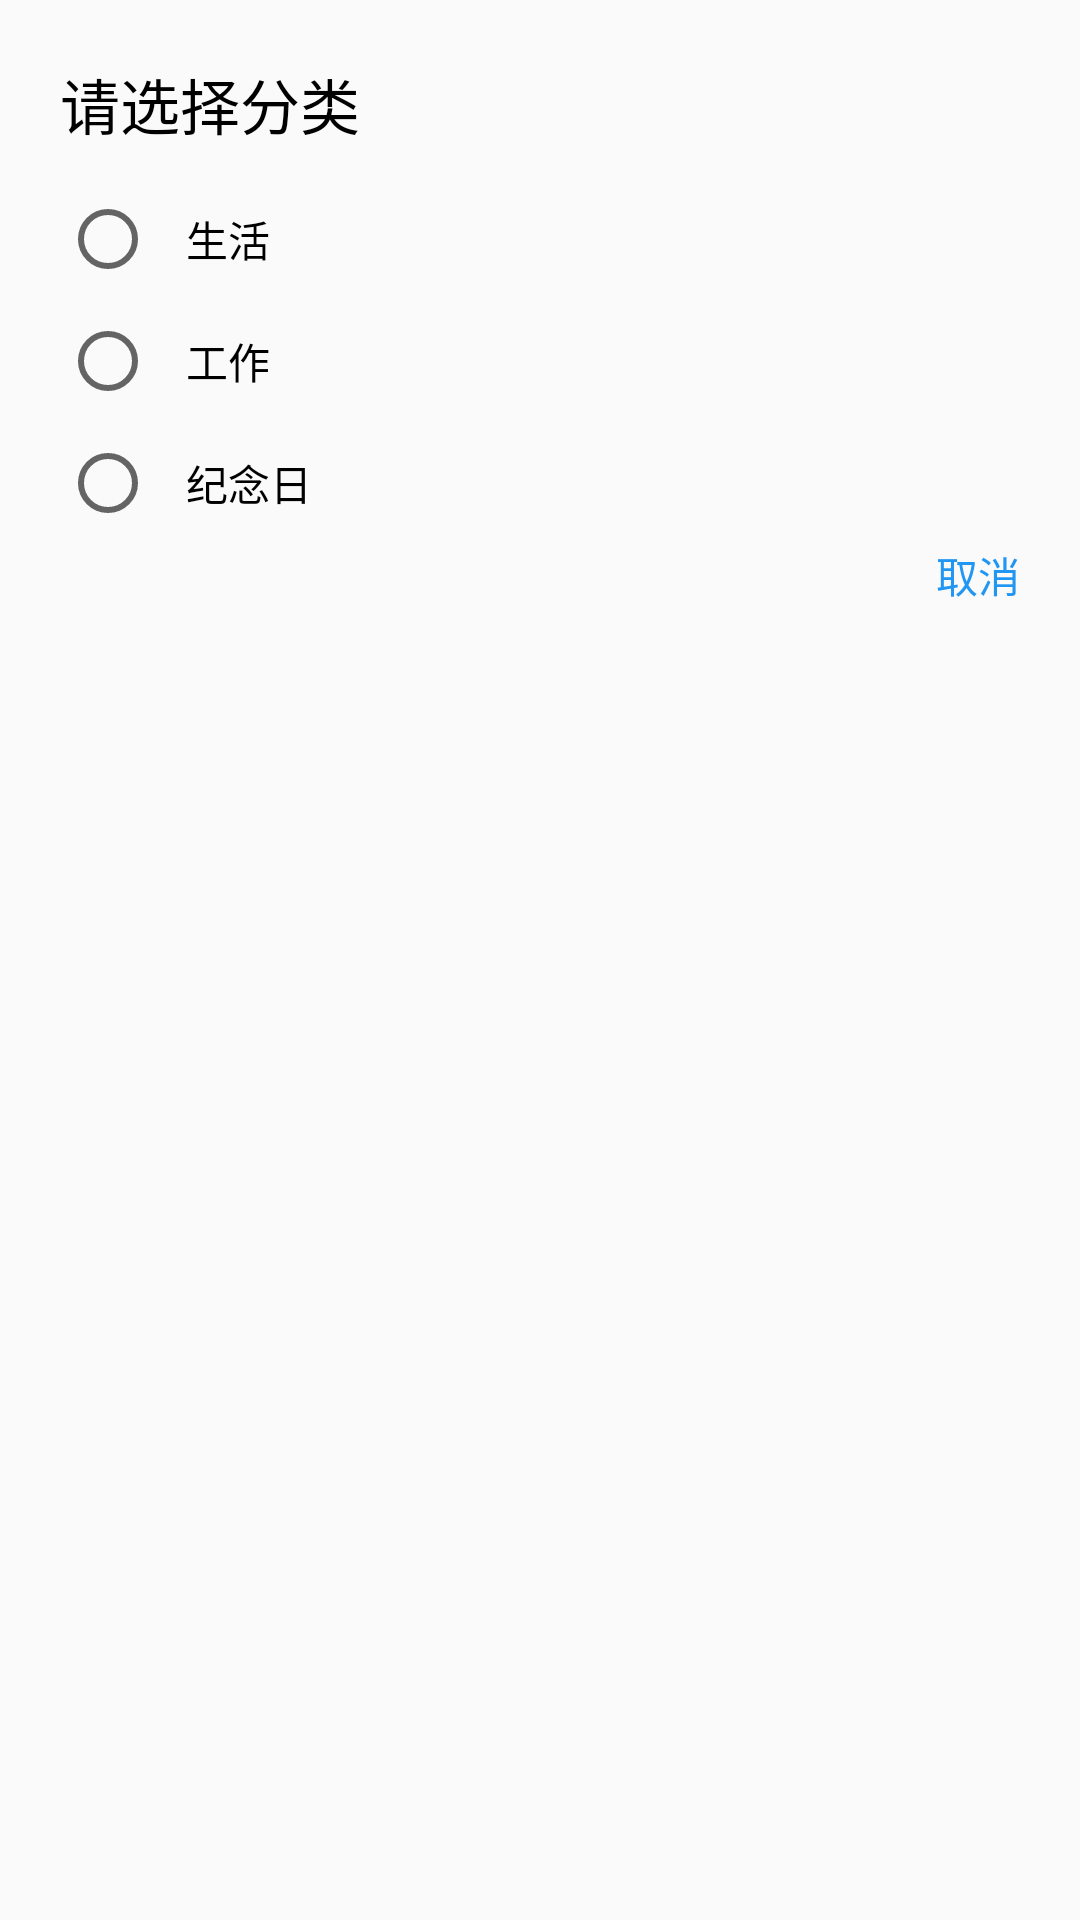

Produce the Android XML layout that renders to this screen, including the resource entries it uses.
<!-- AndroidManifest.xml: application theme FullScreenStyle -->
<!-- res/layout/dialog_sort.xml -->
<?xml version="1.0" encoding="utf-8"?>
<LinearLayout xmlns:android="http://schemas.android.com/apk/res/android"
    android:orientation="vertical" android:layout_width="match_parent"
    android:layout_height="wrap_content"
    android:padding="20dp">

    <TextView
        android:layout_width="250dp"
        android:layout_height="wrap_content"
        android:text="@string/please_choose_sort"
        android:textColor="@color/black"
        android:textSize="20sp"/>

    <RadioGroup
        android:layout_width="match_parent"
        android:layout_height="wrap_content"
        android:layout_marginTop="10dp">
        <RadioButton
            android:id="@+id/id_dialog_sort_rb_life"
            style="@style/dialog_sort_rb_style"
            android:text="@string/sort_life"/>
        <RadioButton
            android:id="@+id/id_dialog_sort_rb_work"
            style="@style/dialog_sort_rb_style"
            android:text="@string/sort_work"/>
        <RadioButton
            android:id="@+id/id_dialog_sort_rb_memory_day"
            style="@style/dialog_sort_rb_style"
            android:text="@string/sort_memory_day"/>
    </RadioGroup>

    <TextView
        android:id="@+id/id_dialog_sort_tv_cancel"
        android:layout_width="wrap_content"
        android:layout_height="wrap_content"
        android:layout_gravity="right"
        android:text="@string/cancel"
        android:textColor="@color/colorDefault"/>


</LinearLayout>
<!-- resources referenced by this layout -->
<resources>
  <color name="black">#000000</color>
  <color name="colorDefault">#2196f3</color>
  <string name="cancel">取消</string>
  <string name="please_choose_sort">请选择分类</string>
  <string name="sort_life">生活</string>
  <string name="sort_memory_day">纪念日</string>
  <string name="sort_work">工作</string>
  <style name="dialog_sort_rb_style">
          <item name="android:layout_width">match_parent</item>
          <item name="android:layout_height">wrap_content</item>
          <item name="android:padding">10dp</item>
      </style>
  <style name="FullScreenStyle" parent="Theme.AppCompat.Light.NoActionBar">
          <item name="android:windowNoTitle">true</item>
          <item name="windowActionBar">false</item>
          <item name="android:windowFullscreen">true</item>
          <item name="colorPrimary">@color/colorPrimary</item>
          <item name="colorPrimaryDark">@color/colorPrimaryDark</item>
          <item name="colorAccent">@color/colorAccent</item>
      </style>
  <color name="colorPrimary">#2196f3</color>
  <color name="colorPrimaryDark">#2196f3</color>
  <color name="colorAccent">#2196f3</color>
</resources>
